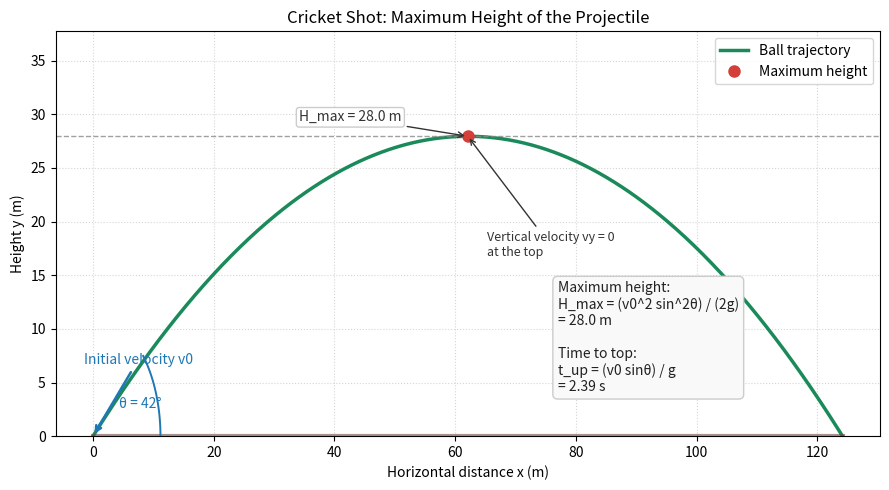

Recreate this plot in Python.
import numpy as np
import matplotlib.pyplot as plt


def main():
    # Parameters (feel free to tweak for different shots)
    g = 9.81  # gravity (m/s^2)
    v0 = 35.0  # initial speed of the cricket shot (m/s)
    theta_deg = 42.0  # launch angle (degrees)
    theta = np.deg2rad(theta_deg)

    # Kinematics
    t_flight = 2 * v0 * np.sin(theta) / g
    t = np.linspace(0, t_flight, 500)
    x = v0 * np.cos(theta) * t
    y = v0 * np.sin(theta) * t - 0.5 * g * t**2

    # Only display the portion above ground
    y_plot = np.maximum(y, 0)

    # Maximum height and its location
    t_peak = v0 * np.sin(theta) / g
    x_peak = v0 * np.cos(theta) * t_peak
    H_max = (v0 * np.sin(theta))**2 / (2 * g)
    R = (v0**2) * np.sin(2 * theta) / g  # range (for scale/ground line)

    # Figure
    fig, ax = plt.subplots(figsize=(9, 5))

    # Trajectory
    ax.plot(x, y_plot, color="#1b8a5a", lw=2.5, label="Ball trajectory")

    # Ground line
    ax.plot([0, R], [0, 0], color="#6d4c41", lw=3, alpha=0.6)

    # Maximum height marker and guide line
    ax.axhline(H_max, color="#888888", ls="--", lw=1, alpha=0.8)
    ax.plot(x_peak, H_max, "o", color="#d43f3a", ms=8, label="Maximum height")

    # Annotation for H_max value
    ax.annotate(
        f"H_max = {H_max:.1f} m",
        xy=(x_peak, H_max),
        xytext=(x_peak * 0.55, H_max * 1.05),
        arrowprops=dict(arrowstyle="->", color="#333333"),
        fontsize=10,
        color="#333333",
        bbox=dict(boxstyle="round,pad=0.2", fc="white", ec="#cccccc")
    )

    # Angle arc at launch
    arc_r = max(R * 0.09, 6.0)  # small arc radius for visibility
    arc_theta = np.linspace(0, theta, 80)
    ax.plot(arc_r * np.cos(arc_theta), arc_r * np.sin(arc_theta), color="#1f77b4", lw=1.4)
    ax.text(
        arc_r * 0.75 * np.cos(theta / 2),
        arc_r * 0.75 * np.sin(theta / 2),
        f"θ = {theta_deg:.0f}°",
        color="#1f77b4",
        fontsize=10,
        ha="center",
        va="center"
    )

    # Initial velocity vector (scaled for display)
    v_scale = arc_r * 0.9
    ax.annotate(
        "Initial velocity v0",
        xy=(0, 0),
        xytext=(v_scale * np.cos(theta), v_scale * np.sin(theta)),
        arrowprops=dict(arrowstyle="->", lw=1.8, color="#1f77b4"),
        color="#1f77b4",
        fontsize=10,
        ha="center"
    )

    # Apex annotation highlighting vy = 0 at the top
    ax.annotate(
        "Vertical velocity vy = 0\nat the top",
        xy=(x_peak, H_max),
        xytext=(x_peak * 1.05, H_max * 0.6),
        arrowprops=dict(arrowstyle="->", color="#333333"),
        fontsize=9,
        color="#333333"
    )

    # Explanatory formula box
    formula_text = (
        "Maximum height:\n"
        "H_max = (v0^2 sin^2θ) / (2g)\n"
        f"= {H_max:.1f} m\n\n"
        "Time to top:\n"
        "t_up = (v0 sinθ) / g\n"
        f"= {t_peak:.2f} s"
    )
    ax.text(
        R * 0.62,
        H_max * 0.15,
        formula_text,
        fontsize=10,
        color="#222222",
        bbox=dict(boxstyle="round,pad=0.35", fc="#f9f9f9", ec="#cccccc")
    )

    # Styling and labels
    ax.set_xlim(-R * 0.05, R * 1.05)
    ax.set_ylim(0, H_max * 1.35)
    ax.set_xlabel("Horizontal distance x (m)")
    ax.set_ylabel("Height y (m)")
    ax.set_title("Cricket Shot: Maximum Height of the Projectile")
    ax.grid(True, ls=":", color="#bbbbbb", alpha=0.6)
    ax.legend(loc="upper right", frameon=True)

    plt.tight_layout()
    outname = "cricket_maximum_height.png"
    fig.savefig(outname, dpi=200)
    print(f"Saved figure to {outname}")


if __name__ == "__main__":
    main()
